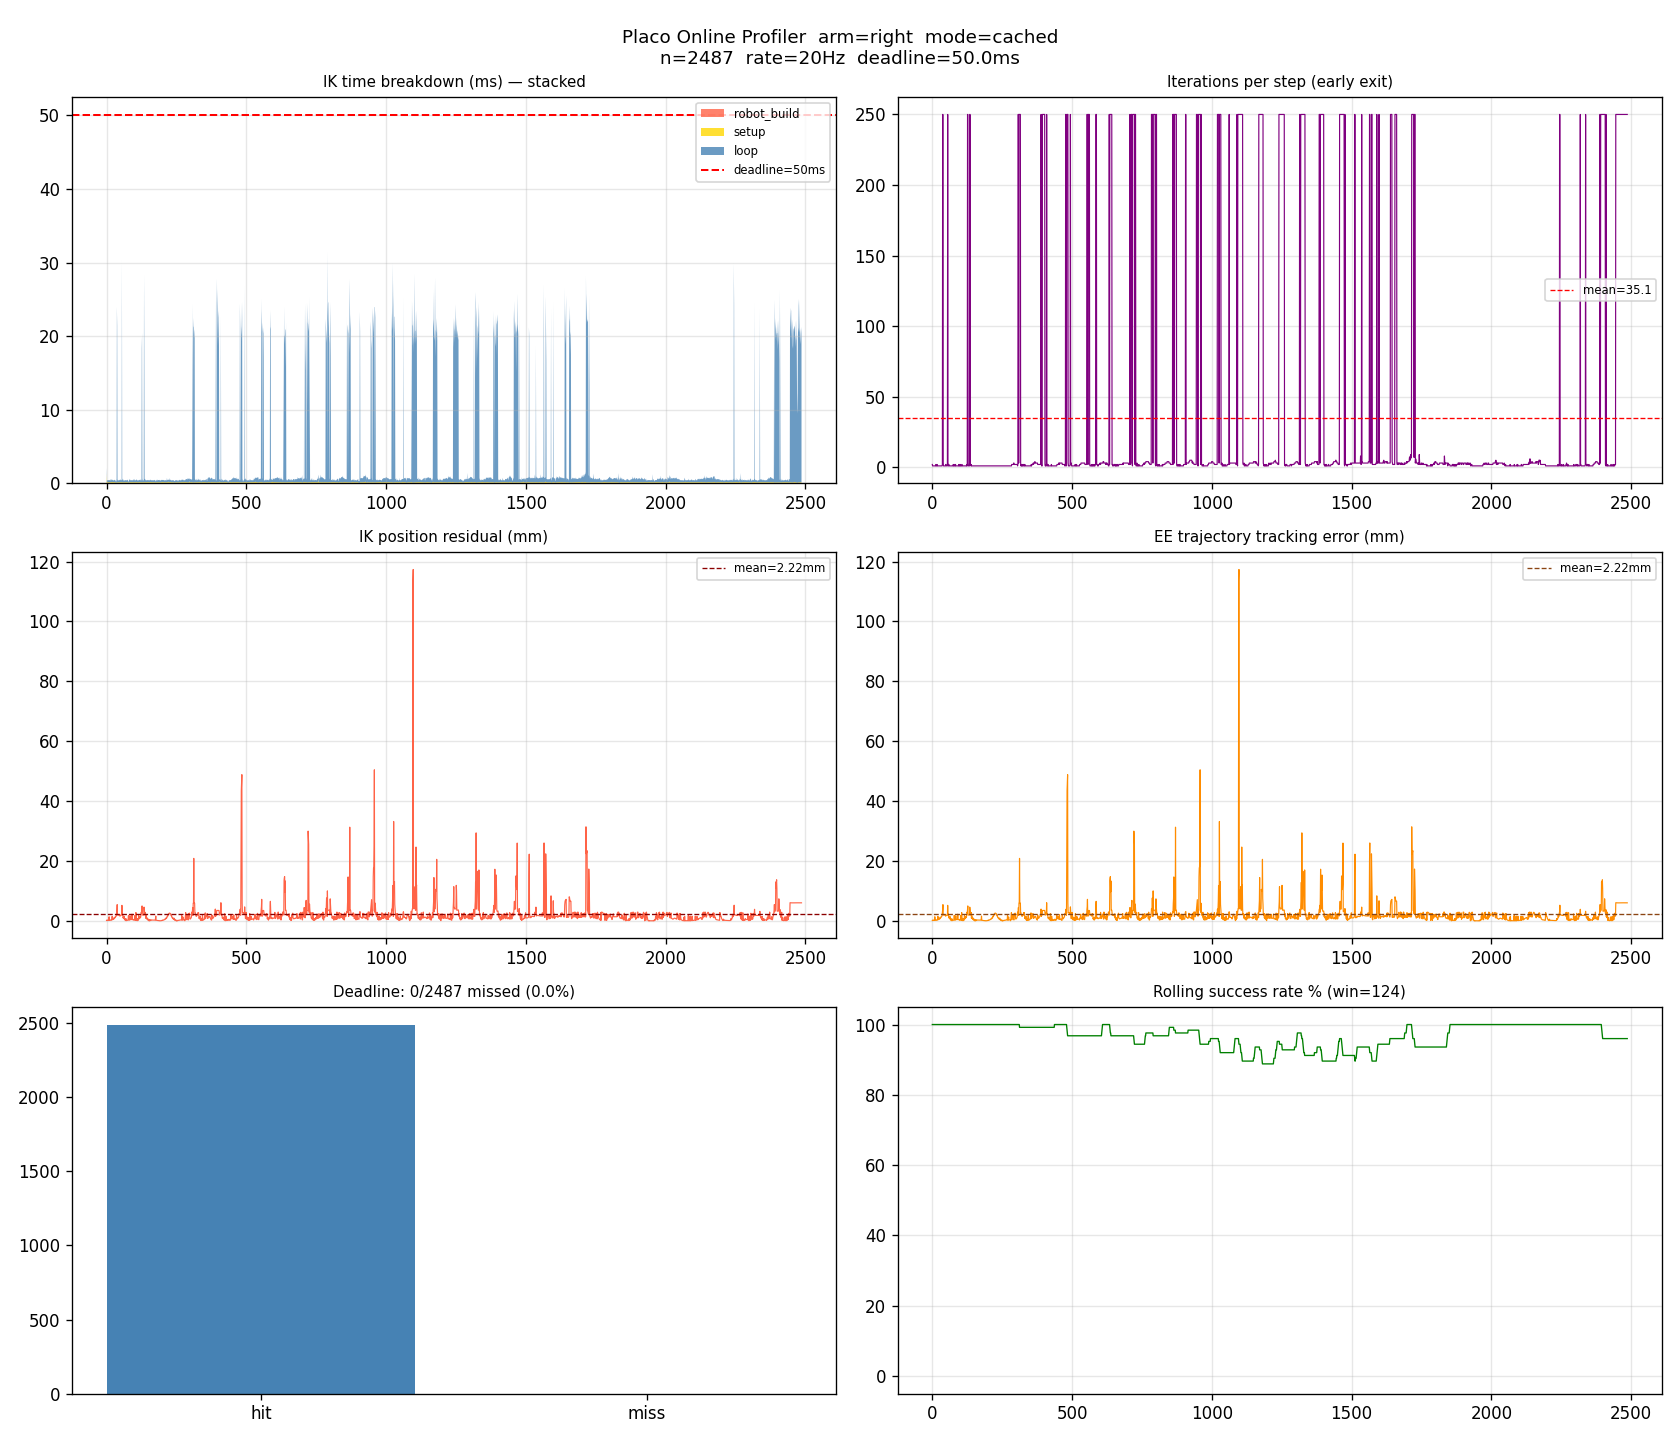

Values plotted in this chart, from the file beside it:
t, x, y, z, success, ik_ms, total_ms, dx, dy, dz, robot_ms, setup_ms, loop_ms, iterations, iter_ms, pos_err_mm, track_err_mm, mem_kb, deadline_missed
1778499294, 0.2229, -0.156, 0.4849, 1, 2.18, 2.423, 0.006918, -0.00249, 0.006864, 0.0014, 1.343, 0.8365, 2, 0.4183, 0.1834, 0.1834, 153932, 0
1778499294, 0.2298, -0.1598, 0.4928, 1, 0.4143, 0.5903, 0.01376, -0.006268, 0.0148, 0.0007, 0.149, 0.2646, 1, 0.2646, 0.2986, 0.2986, 153948, 0
1778499294, 0.234, -0.1619, 0.4968, 1, 0.4623, 1.128, 0.01798, -0.008423, 0.01879, 0.0011, 0.1712, 0.2901, 1, 0.2901, 0.2032, 0.2032, 153960, 0
1778499294, 0.238, -0.1637, 0.5006, 1, 0.4653, 1.229, 0.02204, -0.01021, 0.02261, 0.0009, 0.1836, 0.2808, 1, 0.2808, 0.2014, 0.2014, 153960, 0
1778499294, 0.2425, -0.1658, 0.5039, 1, 0.4018, 1.366, 0.02648, -0.01232, 0.02587, 0.0009, 0.1546, 0.2462, 1, 0.2462, 0.2107, 0.2107, 153960, 0
1778499294, 0.2504, -0.169, 0.5095, 1, 0.4137, 0.5848, 0.03436, -0.01554, 0.03151, 0.001, 0.1665, 0.2462, 1, 0.2462, 0.3241, 0.3241, 153964, 0
1778499294, 0.2535, -0.1699, 0.512, 1, 0.4329, 0.6326, 0.03755, -0.01636, 0.03397, 0.0009, 0.1738, 0.2581, 1, 0.2581, 0.2102, 0.2102, 153964, 0
1778499294, 0.2566, -0.1705, 0.5144, 1, 0.4733, 0.6579, 0.04063, -0.017, 0.03645, 0.0009, 0.1575, 0.3149, 1, 0.3149, 0.2171, 0.2171, 153976, 0
1778499294, 0.2592, -0.1708, 0.5166, 1, 0.4405, 0.6392, 0.04324, -0.01728, 0.03859, 0.0008, 0.161, 0.2787, 1, 0.2787, 0.2192, 0.2192, 153976, 0
1778499294, 0.25, -0.15, 0.5, 1, 0.4607, 0.6797, 0.0476, -0.01741, 0.0419, 0.001, 0.1732, 0.2865, 1, 0.2865, 1.402, 1.402, 153976, 0
1778499294, 0.25, -0.15, 0.5, 1, 0.4903, 0.6807, 0.04932, -0.01722, 0.04326, 0.0008, 0.1711, 0.3184, 1, 0.3184, 0.2408, 0.2408, 153976, 0
1778499294, 0.25, -0.15, 0.5, 1, 0.4084, 0.612, 0.05065, -0.01691, 0.0444, 0.0006, 0.1589, 0.2489, 1, 0.2489, 0.2413, 0.2413, 153976, 0
1778499295, 0.25, -0.15, 0.5, 1, 0.4215, 0.6264, 0.05258, -0.01629, 0.04623, 0.0009, 0.1666, 0.2539, 1, 0.2539, 0.242, 0.242, 153980, 0
1778499295, 0.25, -0.15, 0.55, 1, 0.6123, 0.8011, 0.05327, -0.01611, 0.047, 0.001, 0.1648, 0.4465, 2, 0.2233, 0.2931, 0.2931, 153996, 0
1778499295, 0.25, -0.15, 0.55, 1, 0.4448, 1.467, 0.05396, -0.016, 0.04774, 0.0006, 0.177, 0.2672, 1, 0.2672, 0.2406, 0.2406, 153996, 0
1778499295, 0.25, -0.15, 0.55, 1, 0.4018, 0.5932, 0.05495, -0.01597, 0.04864, 0.0009, 0.1518, 0.2492, 1, 0.2492, 0.2399, 0.2399, 154000, 0
1778499295, 0.25, -0.15, 0.55, 1, 0.4211, 0.6296, 0.05758, -0.01622, 0.05074, 0.001, 0.1632, 0.2568, 1, 0.2568, 0.2392, 0.2392, 154000, 0
1778499295, 0.3, -0.15, 0.55, 1, 0.6148, 0.8204, 0.05997, -0.01679, 0.05242, 0.0009, 0.1644, 0.4495, 2, 0.2248, 0.4531, 0.4531, 154000, 0
1778499295, 0.3, -0.15, 0.55, 1, 0.4913, 0.6997, 0.06285, -0.01764, 0.05418, 0.0011, 0.1922, 0.298, 1, 0.298, 0.3746, 0.3746, 154000, 0
1778499295, 0.3, -0.15, 0.55, 1, 0.4191, 0.5997, 0.06612, -0.0186, 0.05617, 0.0007, 0.1622, 0.2562, 1, 0.2562, 0.3746, 0.3746, 154000, 0
1778499295, 0.2911, -0.1747, 0.5395, 1, 0.4501, 0.6507, 0.07512, -0.02124, 0.06146, 0.001, 0.181, 0.2681, 1, 0.2681, 1.536, 1.536, 154000, 0
1778499295, 0.2969, -0.1766, 0.5426, 1, 0.4724, 0.6757, 0.08095, -0.02315, 0.06456, 0.001, 0.1765, 0.295, 1, 0.295, 0.4447, 0.4447, 154000, 0
1778499295, 0.3033, -0.1787, 0.5458, 1, 0.5428, 0.7757, 0.08726, -0.0252, 0.06781, 0.0013, 0.2047, 0.3368, 1, 0.3368, 0.4538, 0.4538, 154000, 0
1778499295, 0.3101, -0.181, 0.5495, 1, 0.3835, 0.5689, 0.09415, -0.02749, 0.0715, 0.0008, 0.1408, 0.2419, 1, 0.2419, 0.5139, 0.5139, 154004, 0
1778499295, 0.3235, -0.1848, 0.5569, 1, 0.4258, 0.6312, 0.1075, -0.03125, 0.07888, 0.0009, 0.1635, 0.2613, 1, 0.2613, 0.9268, 0.9268, 154008, 0
1778499295, 0.3293, -0.1863, 0.5606, 1, 0.4017, 0.5979, 0.1133, -0.03279, 0.08264, 0.0008, 0.1515, 0.2495, 1, 0.2495, 0.6308, 0.6308, 154008, 0
1778499295, 0.3347, -0.1875, 0.5644, 1, 0.4414, 0.6289, 0.1187, -0.03398, 0.08643, 0.0012, 0.1731, 0.2671, 1, 0.2671, 0.6649, 0.6649, 154008, 0
1778499295, 0.3401, -0.1887, 0.5684, 1, 0.524, 0.734, 0.1241, -0.03524, 0.09035, 0.0011, 0.1922, 0.3306, 1, 0.3306, 0.7176, 0.7176, 154008, 0
1778499295, 0.3524, -0.1927, 0.5754, 1, 0.4051, 0.5964, 0.1364, -0.0392, 0.09744, 0.001, 0.1481, 0.256, 1, 0.256, 1.19, 1.19, 154008, 0
1778499295, 0.3588, -0.1952, 0.5785, 1, 0.4938, 0.6856, 0.1428, -0.04166, 0.1005, 0.0007, 0.1906, 0.3024, 1, 0.3024, 0.9937, 0.9937, 154008, 0
1778499295, 0.3648, -0.1977, 0.5814, 1, 0.4473, 0.6607, 0.1488, -0.04419, 0.1034, 0.0009, 0.1586, 0.2878, 1, 0.2878, 1.079, 1.079, 154012, 0
1778499295, 0.3699, -0.1998, 0.584, 1, 0.4142, 0.6064, 0.1539, -0.04635, 0.106, 0.001, 0.1614, 0.2518, 1, 0.2518, 1.146, 1.146, 154016, 0
1778499296, 0.3786, -0.2036, 0.5889, 1, 0.4406, 0.6798, 0.1626, -0.05011, 0.1109, 0.0008, 0.1526, 0.2873, 1, 0.2873, 1.515, 1.515, 154016, 0
1778499296, 0.3829, -0.205, 0.5911, 1, 0.2656, 0.3747, 0.1669, -0.05148, 0.1131, 0.0004, 0.1021, 0.1631, 1, 0.1631, 1.432, 1.432, 154016, 0
1778499296, 0.3874, -0.2061, 0.5931, 1, 0.2684, 0.3855, 0.1714, -0.0526, 0.1151, 0.0005, 0.1069, 0.161, 1, 0.161, 1.579, 1.579, 154016, 0
1778499296, 0.3932, -0.2073, 0.5952, 1, 0.2742, 0.3971, 0.1772, -0.05379, 0.1172, 0.0004, 0.1075, 0.1663, 1, 0.1663, 1.85, 1.85, 154016, 0
1778499296, 0.4074, -0.2102, 0.5998, 1, 0.6442, 0.836, 0.1914, -0.05675, 0.1218, 0.0013, 0.1791, 0.4637, 2, 0.2319, 2.704, 2.704, 154028, 0
1778499296, 0.4151, -0.2113, 0.6029, 1, 24.01, 25.58, 0.1991, -0.05776, 0.1249, 0.0007, 0.1451, 23.86, 250, 0.09545, 3.764, 3.764, 154040, 0
1778499296, 0.4221, -0.2115, 0.6062, 1, 21.39, 22.54, 0.2061, -0.05802, 0.1282, 0.0008, 0.1477, 21.24, 250, 0.08495, 5.453, 5.453, 154040, 0
1778499296, 0.4, -0.2, 0.6, 1, 0.5943, 1.54, 0.2133, -0.05805, 0.1316, 0.0007, 0.1596, 0.434, 3, 0.1447, 1.995, 1.995, 154044, 0
1778499296, 0.4, -0.2, 0.6, 1, 0.3918, 0.5829, 0.2273, -0.05889, 0.1369, 0.0007, 0.1488, 0.2422, 1, 0.2422, 1.978, 1.978, 154044, 0
1778499296, 0.4, -0.2, 0.6, 1, 0.4231, 0.6066, 0.2333, -0.05901, 0.1387, 0.0009, 0.1691, 0.2531, 1, 0.2531, 1.965, 1.965, 154044, 0
1778499296, 0.4, -0.2, 0.6, 1, 0.4401, 1.103, 0.2385, -0.0588, 0.1402, 0.0007, 0.1568, 0.2825, 1, 0.2825, 1.959, 1.959, 154044, 0
1778499296, 0.4, -0.2, 0.6, 1, 0.4092, 0.6024, 0.2427, -0.0585, 0.1414, 0.0011, 0.148, 0.2601, 1, 0.2601, 1.952, 1.952, 154044, 0
1778499296, 0.4, -0.2, 0.6, 1, 0.4131, 0.6167, 0.2495, -0.0568, 0.1433, 0.0009, 0.1569, 0.2553, 1, 0.2553, 1.94, 1.94, 154044, 0
1778499296, 0.4, -0.2, 0.6, 1, 0.4955, 0.6916, 0.2513, -0.05578, 0.1445, 0.001, 0.1941, 0.3004, 1, 0.3004, 1.938, 1.938, 154044, 0
1778499296, 0.4, -0.2, 0.6, 1, 0.4635, 0.9486, 0.2521, -0.05474, 0.1458, 0.0009, 0.1596, 0.303, 1, 0.303, 1.937, 1.937, 154044, 0
1778499296, 0.4, -0.2, 0.6, 1, 0.3836, 0.5594, 0.2521, -0.05385, 0.1468, 0.0008, 0.1381, 0.2448, 1, 0.2448, 1.938, 1.938, 154048, 0
1778499296, 0.4, -0.2, 0.65, 1, 0.5365, 0.7397, 0.2498, -0.05323, 0.1473, 0.0006, 0.1447, 0.3912, 2, 0.1956, 1.586, 1.586, 154048, 0
1778499296, 0.4, -0.2, 0.6, 1, 0.577, 0.7737, 0.2471, -0.05377, 0.1465, 0.0009, 0.1767, 0.3994, 2, 0.1997, 1.933, 1.933, 154048, 0
1778499296, 0.4, -0.2, 0.6, 1, 0.4424, 0.6578, 0.2441, -0.05475, 0.1451, 0.0008, 0.1616, 0.2799, 1, 0.2799, 1.95, 1.95, 154124, 0
1778499297, 0.4, -0.2, 0.6, 1, 0.4452, 1.187, 0.2403, -0.05599, 0.1433, 0.0008, 0.153, 0.2914, 1, 0.2914, 1.951, 1.951, 154124, 0
1778499297, 0.4, -0.2, 0.6, 1, 0.4225, 0.6088, 0.2288, -0.05751, 0.1385, 0.0007, 0.1477, 0.2741, 1, 0.2741, 1.965, 1.965, 154136, 0
1778499297, 0.4, -0.2, 0.6, 1, 0.4489, 0.6408, 0.2215, -0.05782, 0.1351, 0.0009, 0.1609, 0.287, 1, 0.287, 1.972, 1.972, 154136, 0
1778499297, 0.4, -0.2, 0.6, 1, 0.4737, 0.6967, 0.2135, -0.0579, 0.1312, 0.0009, 0.1665, 0.3063, 1, 0.3064, 1.98, 1.98, 154136, 0
1778499297, 0.4212, -0.2115, 0.6048, 1, 30.48, 31.37, 0.2052, -0.05803, 0.1268, 0.0008, 0.1874, 30.29, 250, 0.1212, 5.211, 5.211, 154148, 0
1778499297, 0.4035, -0.2108, 0.5959, 1, 0.6763, 0.8345, 0.1875, -0.05731, 0.1179, 0.001, 0.1354, 0.5399, 3, 0.18, 2.444, 2.444, 154148, 0
1778499297, 0.3937, -0.2097, 0.5916, 1, 0.5484, 0.7259, 0.1777, -0.05623, 0.1136, 0.001, 0.1534, 0.3939, 2, 0.197, 1.827, 1.827, 154148, 0
1778499297, 0.3842, -0.2086, 0.5877, 1, 0.4326, 0.6231, 0.1682, -0.05511, 0.1097, 0.0008, 0.1598, 0.272, 1, 0.272, 2.257, 2.257, 154148, 0
1778499297, 0.3641, -0.2059, 0.5804, 1, 0.5936, 0.8002, 0.1481, -0.05239, 0.1024, 0.0008, 0.1518, 0.441, 2, 0.2205, 1.014, 1.014, 154148, 0
... 2,427 more rows
